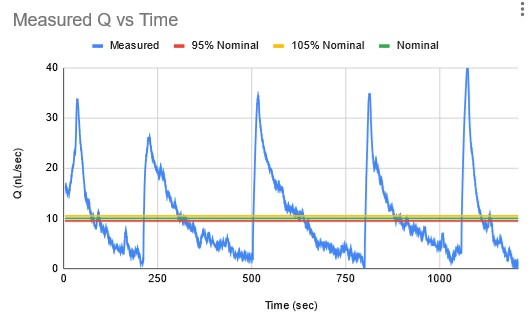

The data file committed next to this chart (first rows):
sep=; 
Time of day; Time (s); LabSmith 4AM:  1:Channel (kPa); 1:Comp. Temp (C); 
16:38:37; 0; 1.103; 18.42; 
16:38:38; 0.25; 1.104; 18.42; 
16:38:38; 0.5; 1.103; 18.42; 
16:38:38; 0.75; 1.103; 18.42; 
16:38:38; 1; 1.102; 18.42; 
16:38:39; 1.25; 1.103; 18.42; 
16:38:39; 1.5; 1.104; 18.42; 
16:38:39; 1.75; 1.103; 18.42; 
16:38:39; 2; 1.103; 18.42; 
16:38:40; 2.25; 1.102; 18.42; 
16:38:40; 2.5; 1.102; 18.42; 
16:38:40; 2.75; 1.102; 18.42; 
16:38:40; 3; 1.101; 18.42; 
16:38:41; 3.25; 1.101; 18.42; 
16:38:41; 3.5; 1.100; 18.42; 
16:38:41; 3.75; 1.100; 18.42; 
16:38:41; 4; 1.099; 18.42; 
16:38:42; 4.25; 1.099; 18.42; 
16:38:42; 4.5; 1.098; 18.42; 
16:38:42; 4.75; 1.097; 18.42; 
16:38:42; 5; 1.098; 18.42; 
16:38:43; 5.25; 1.098; 18.42; 
16:38:43; 5.5; 1.098; 18.42; 
16:38:43; 5.75; 1.098; 18.42; 
16:38:43; 6; 1.099; 18.42; 
16:38:44; 6.25; 1.098; 18.41; 
16:38:44; 6.5; 1.098; 18.41; 
16:38:44; 6.75; 1.098; 18.41; 
16:38:44; 7; 1.098; 18.41; 
16:38:45; 7.25; 1.098; 18.41; 
16:38:45; 7.5; 1.098; 18.41; 
16:38:45; 7.75; 1.098; 18.41; 
16:38:45; 8; 1.097; 18.41; 
16:38:46; 8.25; 1.097; 18.41; 
16:38:46; 8.5; 1.099; 18.41; 
16:38:46; 8.75; 1.097; 18.41; 
16:38:46; 9; 1.097; 18.41; 
16:38:47; 9.25; 1.096; 18.41; 
16:38:47; 9.5; 1.097; 18.41; 
16:38:47; 9.75; 1.097; 18.41; 
16:38:47; 10; 1.099; 18.41; 
16:38:48; 10.25; 1.102; 18.41; 
16:38:48; 10.5; 1.100; 18.41; 
16:38:48; 10.75; 1.099; 18.41; 
16:38:48; 11; 1.101; 18.41; 
16:38:49; 11.25; 1.102; 18.41; 
16:38:49; 11.5; 1.105; 18.41; 
16:38:49; 11.75; 1.104; 18.41; 
16:38:49; 12; 1.107; 18.41; 
16:38:50; 12.25; 1.107; 18.41; 
16:38:50; 12.5; 1.109; 18.41; 
16:38:50; 12.75; 1.110; 18.41; 
16:38:50; 13; 1.110; 18.41; 
16:38:51; 13.25; 1.110; 18.41; 
16:38:51; 13.5; 1.110; 18.41; 
16:38:51; 13.75; 1.111; 18.41; 
16:38:51; 14; 1.111; 18.41; 
16:38:52; 14.25; 1.112; 18.41; 
16:38:52; 14.5; 1.112; 18.41; 
... 4,782 more rows
